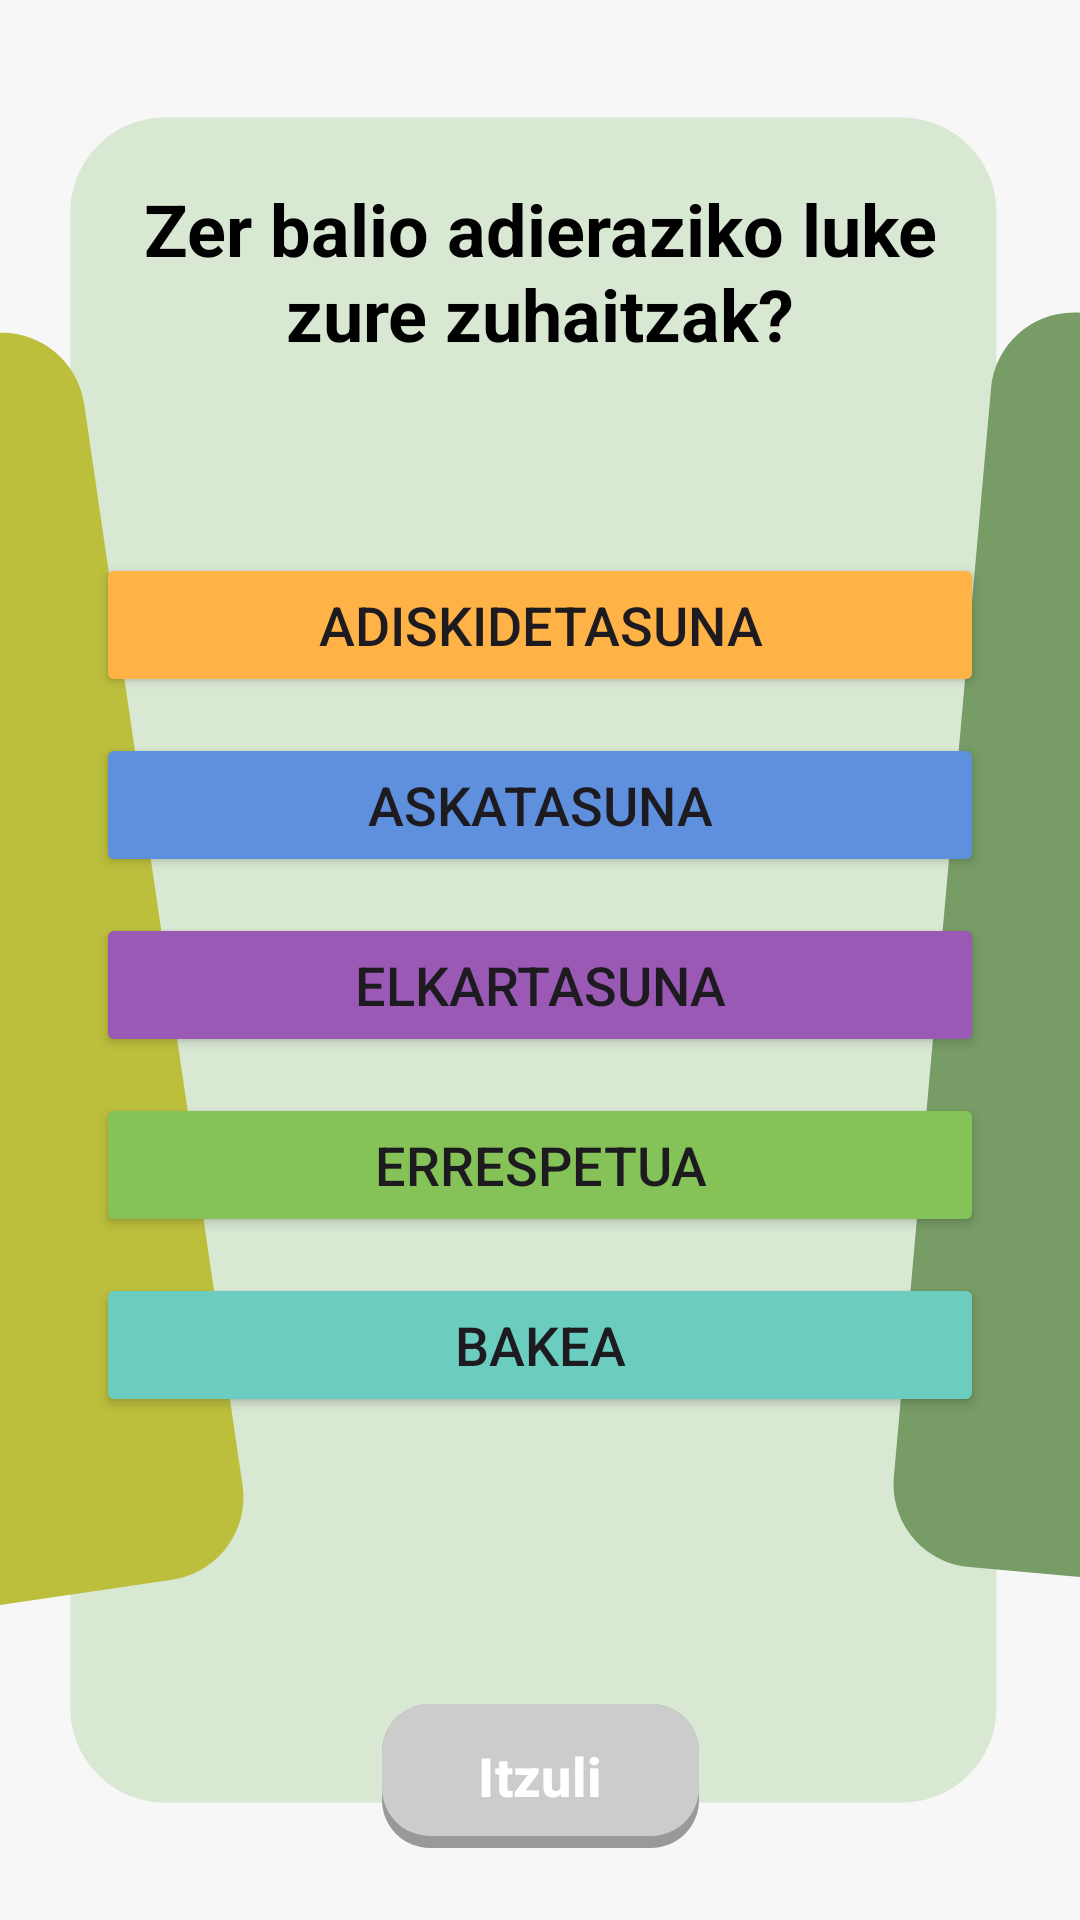

Layout XML and referenced resources for this Android screen:
<!-- AndroidManifest.xml: application theme Theme.GernikApp -->
<!-- res/layout/arbol_my_tree.xml -->
<?xml version="1.0" encoding="utf-8"?>
<androidx.constraintlayout.widget.ConstraintLayout xmlns:android="http://schemas.android.com/apk/res/android"
    xmlns:app="http://schemas.android.com/apk/res-auto"
    xmlns:tools="http://schemas.android.com/tools"
    android:layout_width="match_parent"
    android:layout_height="match_parent"
    android:background="@drawable/fondo5"
    tools:context=".arbol.MyTreeActivity">

    <TextView
        android:id="@+id/tvQuestion"
        android:layout_width="0dp"
        android:layout_height="wrap_content"
        android:layout_marginStart="32dp"
        android:layout_marginTop="60dp"
        android:layout_marginEnd="32dp"
        android:text="@string/my_tree_question"
        android:textAlignment="center"
        android:textColor="@color/black"
        android:textSize="24sp"
        android:textStyle="bold"
        app:layout_constraintEnd_toEndOf="parent"
        app:layout_constraintStart_toStartOf="parent"
        app:layout_constraintTop_toTopOf="parent" />

    <LinearLayout
        android:id="@+id/buttonContainer"
        android:layout_width="0dp"
        android:layout_height="wrap_content"
        android:layout_margin="32dp"
        android:orientation="vertical"
        app:layout_constraintBottom_toBottomOf="parent"
        app:layout_constraintEnd_toEndOf="parent"
        app:layout_constraintStart_toStartOf="parent"
        app:layout_constraintTop_toBottomOf="@+id/tvQuestion"
        app:layout_constraintVertical_bias="0.19">

        <Button
            android:id="@+id/btnFriendship"
            android:layout_width="match_parent"
            android:layout_height="wrap_content"
            android:layout_marginBottom="12dp"
            android:backgroundTint="@color/valueFriendship"
            android:text="@string/value_friendship"
            android:textSize="18sp" />

        <Button
            android:id="@+id/btnFreedom"
            android:layout_width="match_parent"
            android:layout_height="wrap_content"
            android:layout_marginBottom="12dp"
            android:backgroundTint="@color/valueFreedom"
            android:text="@string/value_freedom"
            android:textSize="18sp" />

        <Button
            android:id="@+id/btnSolidarity"
            android:layout_width="match_parent"
            android:layout_height="wrap_content"
            android:layout_marginBottom="12dp"
            android:backgroundTint="@color/valueSolidarity"
            android:text="@string/value_solidarity"
            android:textSize="18sp" />

        <Button
            android:id="@+id/btnRespect"
            android:layout_width="match_parent"
            android:layout_height="wrap_content"
            android:layout_marginBottom="12dp"
            android:backgroundTint="@color/valueRespect"
            android:text="@string/value_respect"
            android:textSize="18sp" />

        <Button
            android:id="@+id/btnPeace"
            android:layout_width="match_parent"
            android:layout_height="wrap_content"
            android:backgroundTint="@color/valuePeace"
            android:text="@string/value_peace"
            android:textSize="18sp" />

    </LinearLayout>

    <Button
        android:id="@+id/btnBack"
        style="@style/EstiloBotonPrimario"
        android:layout_width="wrap_content"
        android:layout_height="wrap_content"
        android:layout_marginBottom="24dp"
        android:text="@string/itzuli"
        android:enabled="false"
        app:layout_constraintBottom_toBottomOf="parent"
        app:layout_constraintEnd_toEndOf="parent"
        app:layout_constraintStart_toStartOf="parent" />

</androidx.constraintlayout.widget.ConstraintLayout>
<!-- resources referenced by this layout -->
<resources>
  <color name="black">#FF000000</color>
  <color name="valueFreedom">#5F90DE</color>
  <color name="valueFriendship">#FFB347</color>
  <color name="valuePeace">#6BCDBF</color>
  <color name="valueRespect">#85C257</color>
  <color name="valueSolidarity">#9B59B6</color>
  <!-- drawable fondo5 (drawable) -->
  <vector xmlns:android="http://schemas.android.com/apk/res/android"
      android:width="1440dp"
      android:height="2560dp"
      android:viewportWidth="1440"
      android:viewportHeight="2560">
    <path
        android:pathData="M0,0h1440v2560h-1440z"
        android:fillColor="#F7F7F7"/>
    <group>
      <clip-path
          android:pathData="M0,0h1440v2560h-1440z"/>
      <path
          android:pathData="M1328.6,283.1L1328.6,2276.9C1328.6,2346.7 1271.9,2403.4 1202.1,2403.4L220.2,2403.4C150.4,2403.4 93.7,2346.7 93.7,2276.9L93.7,283.1C93.7,213.3 150.4,156.6 220.2,156.6L1202.1,156.6C1271.9,156.6 1328.6,213.3 1328.6,283.1Z"
          android:fillColor="#D9E8D3"/>
      <path
          android:pathData="M112.2,538.6L323.4,1980.4C332.3,2041 290.4,2097.3 229.8,2106.2L-621.5,2231C-682.1,2239.8 -738.4,2197.9 -747.3,2137.3L-958.6,695.5C-967.4,635 -925.5,578.7 -865,569.8L-13.6,445C46.9,436.2 103.3,478.1 112.2,538.6Z"
          android:fillColor="#BCBF3C"/>
      <path
          android:pathData="M2399.3,614L2269.6,2065.5C2264.2,2126.4 2210.3,2171.4 2149.4,2166L1292.3,2089.4C1231.4,2084 1186.3,2030.1 1191.8,1969.2L1321.4,517.7C1326.9,456.8 1380.8,411.7 1441.7,417.2L2298.8,493.8C2359.7,499.2 2404.7,553.1 2399.3,614Z"
          android:fillColor="#779C65"/>
    </group>
  </vector>
  <string name="itzuli">Itzuli</string>
  <string name="my_tree_question">Zer balio adieraziko luke zure zuhaitzak?</string>
  <string name="value_freedom">Askatasuna</string>
  <string name="value_friendship">Adiskidetasuna</string>
  <string name="value_peace">Bakea</string>
  <string name="value_respect">Errespetua</string>
  <string name="value_solidarity">Elkartasuna</string>
  <style name="EstiloBotonPrimario" parent="EstiloBotonBase">
          <item name="android:background">@drawable/bg_boton_primario</item>
      </style>
  <style name="Theme.GernikApp" parent="Base.Theme.GernikApp" />
  <style name="EstiloBotonBase" parent="Widget.Material3.Button">
          <item name="android:layout_width">wrap_content</item>
          <item name="android:layout_height">72dp</item>
          <item name="android:paddingHorizontal">32dp</item>
          <item name="android:textColor">@color/white</item>
          <item name="android:textSize">18sp</item>
          <item name="android:textStyle">bold</item>
          <item name="android:insetTop">0dp</item>
          <item name="android:insetBottom">0dp</item>
          <item name="android:textAllCaps">false</item>
          <item name="backgroundTint">@null</item>
      </style>
  <style name="Base.Theme.GernikApp" parent="Theme.Material3.DayNight.NoActionBar">
          
          
      </style>
  <color name="white">#FFFFFFFF</color>
  <color name="btnDisabledShadow">#999999</color>
  <color name="btnDisabled">#CCCCCC</color>
  <color name="btnPrincipal">#8BC054</color>
  <color name="btnPrincipalShadow">#6B9E3F</color>
</resources>
